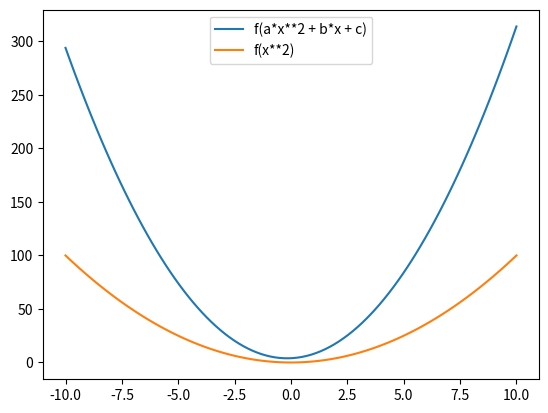

The matplotlib source for this figure:
import matplotlib.pyplot as plt
import numpy as np


def f(x, a, b, c):
    """

    :Ovo je kvadratna funkcija i prima 4 parametara:

    :param x: ovaj parametar nema ogranicenja
    :param a: ovaj parametar mora da bude pozitivan
    :param b: ovaj parametar mora da bude pozitivan
    :param c: ovaj parametar ne sme da bude nula (0)
    :return: a*x**2 + b*x + c
    """
    return a*x**2 + b*x + c


lista = np.linspace(-10, 10, num=100)
listb = f(lista, 3, 1, 4)


plt.figure(num=0, dpi=100)
plt.plot(lista, listb, label='f(a*x**2 + b*x + c)')
plt.plot(lista, lista**2, label='f(x**2)')
plt.legend()
plt.show()
